Dataset: keras_recycling_model (GitHub, seo2730/keras_recycling_model). Classes: can, plastic.

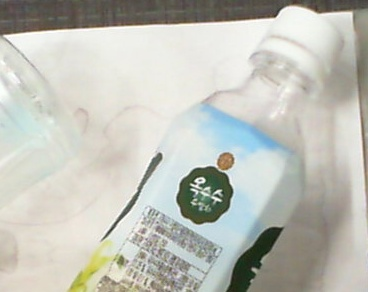
Label: plastic

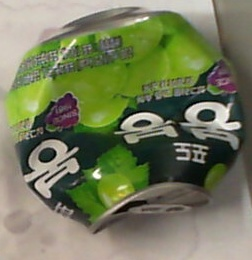
Label: can

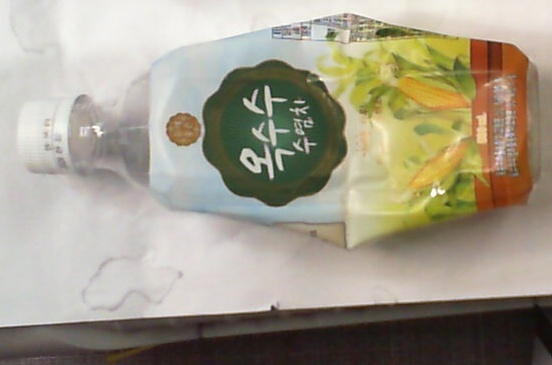
Label: plastic

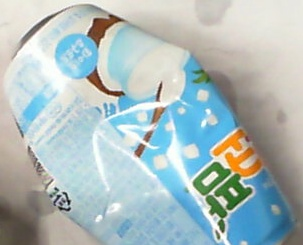
Label: can

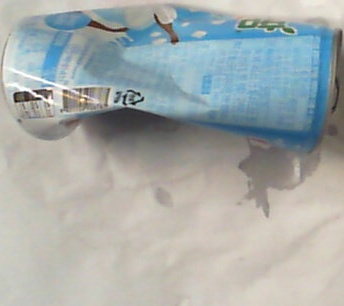
Label: can

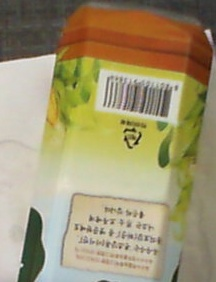
Label: plastic
